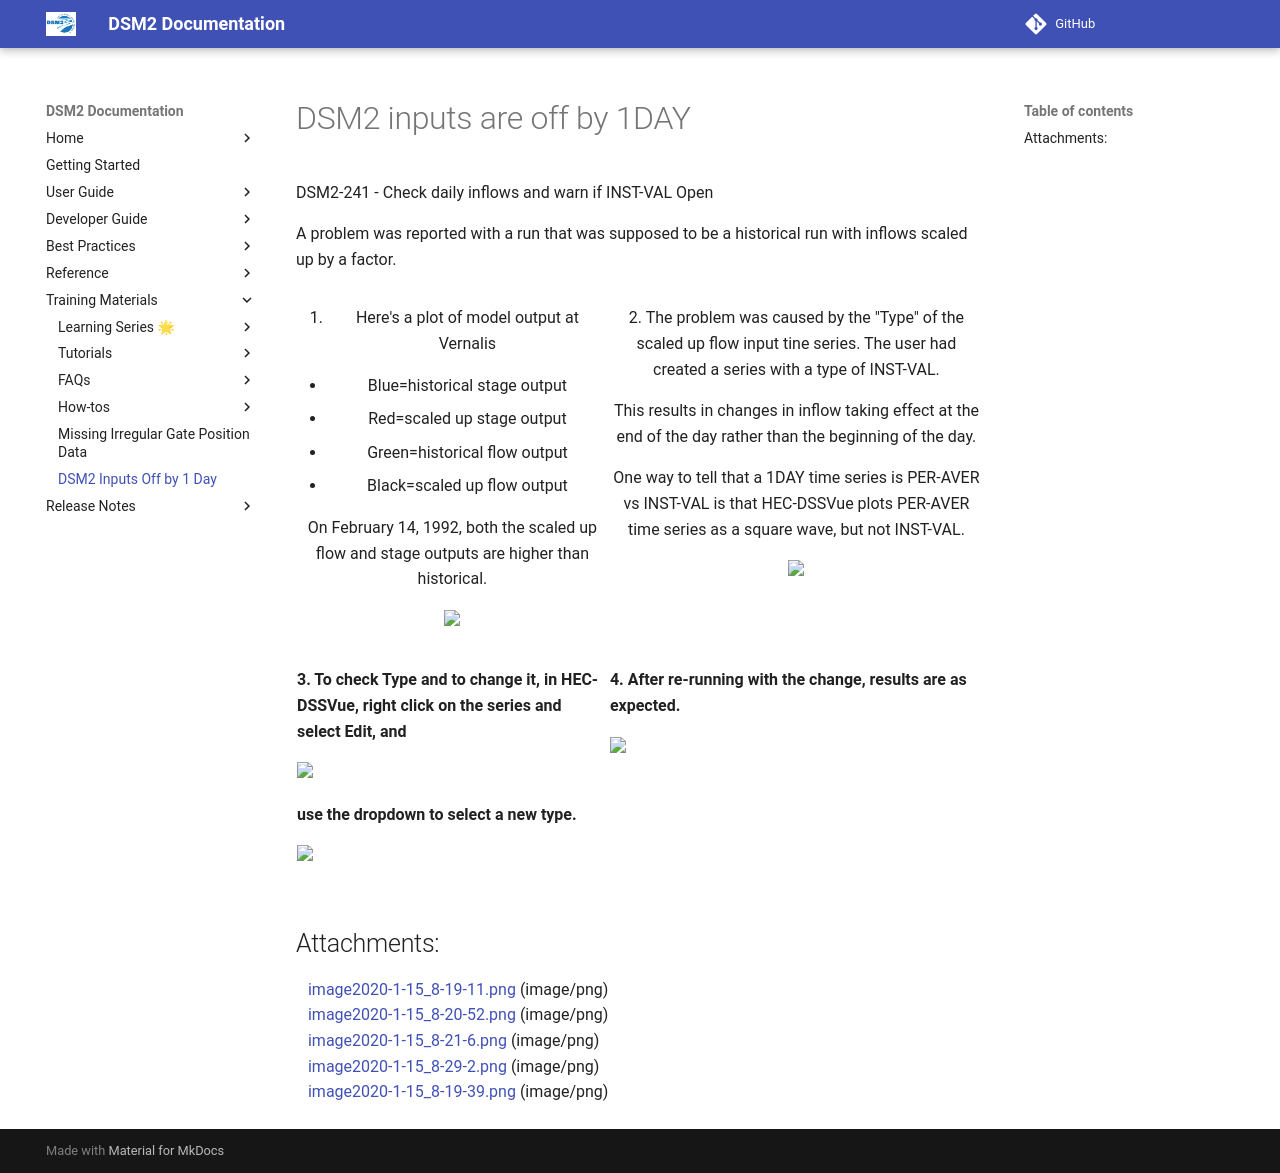

repository: CADWRDeltaModeling/dsm2 · page: faqs/DSM2_inputs_are_off_by_1DAY/index.html · generator: mkdocs

# DSM2 inputs are off by 1DAY

DSM2-241 - Check daily inflows and warn if INST-VAL Open

A problem was reported with a run that was supposed to be a historical
run with inflows scaled up by a factor. 

<table class="wrapped confluenceTable">
<tbody>
<tr class="header">
<th class="confluenceTh"><div class="content-wrapper">
<ol>
<li>Here's a plot of model output at Vernalis</li>
</ol>
<ul>
<li>Blue=historical stage output</li>
<li>Red=scaled up stage output</li>
<li>Green=historical flow output</li>
<li>Black=scaled up flow output</li>
</ul>
<p>On February 14, 1992, both the scaled up flow and stage outputs are
higher than historical.</p>
<p><img src="../attachments/87228873/87228877.png"
data-image-src="../attachments/87228873/87228877.png"
data-unresolved-comment-count="0" data-linked-resource-id="87228877"
data-linked-resource-version="1" data-linked-resource-type="attachment"
data-linked-resource-default-alias="image2020-1-15_8-19-39.png"
data-base-url="http://msb-confluence"
data-linked-resource-content-type="image/png"
data-linked-resource-container-id="87228873"
data-linked-resource-container-version="1" height="400" /></p>
</div></th>
<th class="confluenceTh"><div class="content-wrapper">
<p>2. The problem was caused by the "Type" of the scaled up flow input
tine series. The user had created a series with a type of INST-VAL.</p>
<p>This results in changes in inflow taking effect at the end of the day
rather than the beginning of the day.</p>
<p>One way to tell that a 1DAY time series is PER-AVER vs INST-VAL is
that HEC-DSSVue plots PER-AVER time series as a square wave, but not
INST-VAL.</p>
<p><img src="../attachments/87228873/87228876.png"
data-image-src="../attachments/87228873/87228876.png"
data-unresolved-comment-count="0" data-linked-resource-id="87228876"
data-linked-resource-version="1" data-linked-resource-type="attachment"
data-linked-resource-default-alias="image2020-1-15_8-29-2.png"
data-base-url="http://msb-confluence"
data-linked-resource-content-type="image/png"
data-linked-resource-container-id="87228873"
data-linked-resource-container-version="1" height="400" /></p>
</div>
<p><br />
</p></th>
</tr>
&#10;<tr class="odd">
<td class="confluenceTd"><div class="content-wrapper">
<p><strong>3. To check Type and to change it, in HEC-DSSVue, right click
on the series and select Edit, and </strong></p>
<p><img src="../attachments/87228873/87228875.png"
data-image-src="../attachments/87228873/87228875.png"
data-unresolved-comment-count="0" data-linked-resource-id="87228875"
data-linked-resource-version="1" data-linked-resource-type="attachment"
data-linked-resource-default-alias="image2020-1-15_8-21-6.png"
data-base-url="http://msb-confluence"
data-linked-resource-content-type="image/png"
data-linked-resource-container-id="87228873"
data-linked-resource-container-version="1" height="250" /></p>
<p><strong>use the dropdown to select a new type.</strong></p>
<p><img src="../attachments/87228873/87228874.png"
data-image-src="../attachments/87228873/87228874.png"
data-unresolved-comment-count="0" data-linked-resource-id="87228874"
data-linked-resource-version="1" data-linked-resource-type="attachment"
data-linked-resource-default-alias="image2020-1-15_8-20-52.png"
data-base-url="http://msb-confluence"
data-linked-resource-content-type="image/png"
data-linked-resource-container-id="87228873"
data-linked-resource-container-version="1" height="250" /></p>
</div></td>
<td class="confluenceTd"><p><strong>4. After re-running with the change,
results are as expected.</strong></p>
<p><img src="../attachments/87228873/87228872.png"
data-image-src="../attachments/87228873/87228872.png"
data-unresolved-comment-count="0" data-linked-resource-id="87228872"
data-linked-resource-version="1" data-linked-resource-type="attachment"
data-linked-resource-default-alias="image2020-1-15_8-19-11.png"
data-base-url="http://msb-confluence"
data-linked-resource-content-type="image/png"
data-linked-resource-container-id="87228873"
data-linked-resource-container-version="1" height="400" /></p>
<div class="content-wrapper">
<p><br />
</p>
</div></td>
</tr>
</tbody>
</table>

  

  

  

  

  

  

  

## Attachments:

<img src="../attachments/Bullet_Blue_Icon.gif" width="8" height="8" />
[image2020-1-15_8-19-11.png](../attachments/87228873/87228872.png)
(image/png)  
<img src="../attachments/Bullet_Blue_Icon.gif" width="8" height="8" />
[image2020-1-15_8-20-52.png](../attachments/87228873/87228874.png)
(image/png)  
<img src="../attachments/Bullet_Blue_Icon.gif" width="8" height="8" />
[image2020-1-15_8-21-6.png](../attachments/87228873/87228875.png)
(image/png)  
<img src="../attachments/Bullet_Blue_Icon.gif" width="8" height="8" />
[image2020-1-15_8-29-2.png](../attachments/87228873/87228876.png)
(image/png)  
<img src="../attachments/Bullet_Blue_Icon.gif" width="8" height="8" />
[image2020-1-15_8-19-39.png](../attachments/87228873/87228877.png)
(image/png)  
